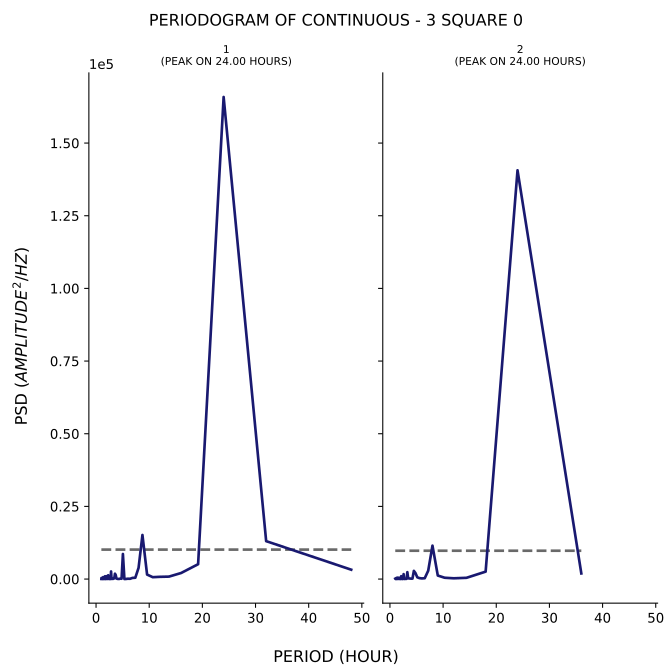

Data behind this chart, as committed beside it:
test, period, psd
1, 48.0, 3217
1, 32.0, 13037
1, 24.0, 165842
1, 19.2, 5106
1, 16.0, 2076
1, 13.71, 837.7
1, 12.0, 764.3
1, 10.67, 640.1
1, 9.6, 1543
1, 8.727, 15160
1, 8.0, 3862
1, 7.385, 446.7
1, 6.857, 394.1
1, 6.4, 88.76
1, 6.0, 118.1
1, 5.647, 32.01
1, 5.333, 7.628
1, 5.053, 8617
1, 4.8, 104.7
1, 4.571, 162.6
1, 4.364, 38.45
1, 4.174, 37.66
1, 4.0, 69.96
1, 3.84, 174.4
1, 3.692, 1437
1, 3.556, 1838
1, 3.429, 213.8
1, 3.31, 322.8
1, 3.2, 56.74
1, 3.097, 87.54
1, 3.0, 52.08
1, 2.909, 53.96
1, 2.824, 2604
1, 2.743, 14.6
1, 2.667, 36.05
1, 2.595, 76.55
1, 2.526, 1.208
1, 2.462, 51.45
1, 2.4, 35.14
1, 2.341, 204.7
1, 2.286, 1302
1, 2.233, 121.1
1, 2.182, 259.8
1, 2.133, 27.27
1, 2.087, 42.9
1, 2.043, 54.56
1, 2.0, 52.08
1, 1.959, 993.8
1, 1.92, 98.19
1, 1.882, 18.53
1, 1.846, 173.5
1, 1.811, 10.76
1, 1.778, 55.1
1, 1.745, 22.86
1, 1.714, 20.69
1, 1.684, 954.3
1, 1.655, 56.96
1, 1.627, 183
1, 1.6, 28.04
1, 1.574, 13.16
... 106 more rows
